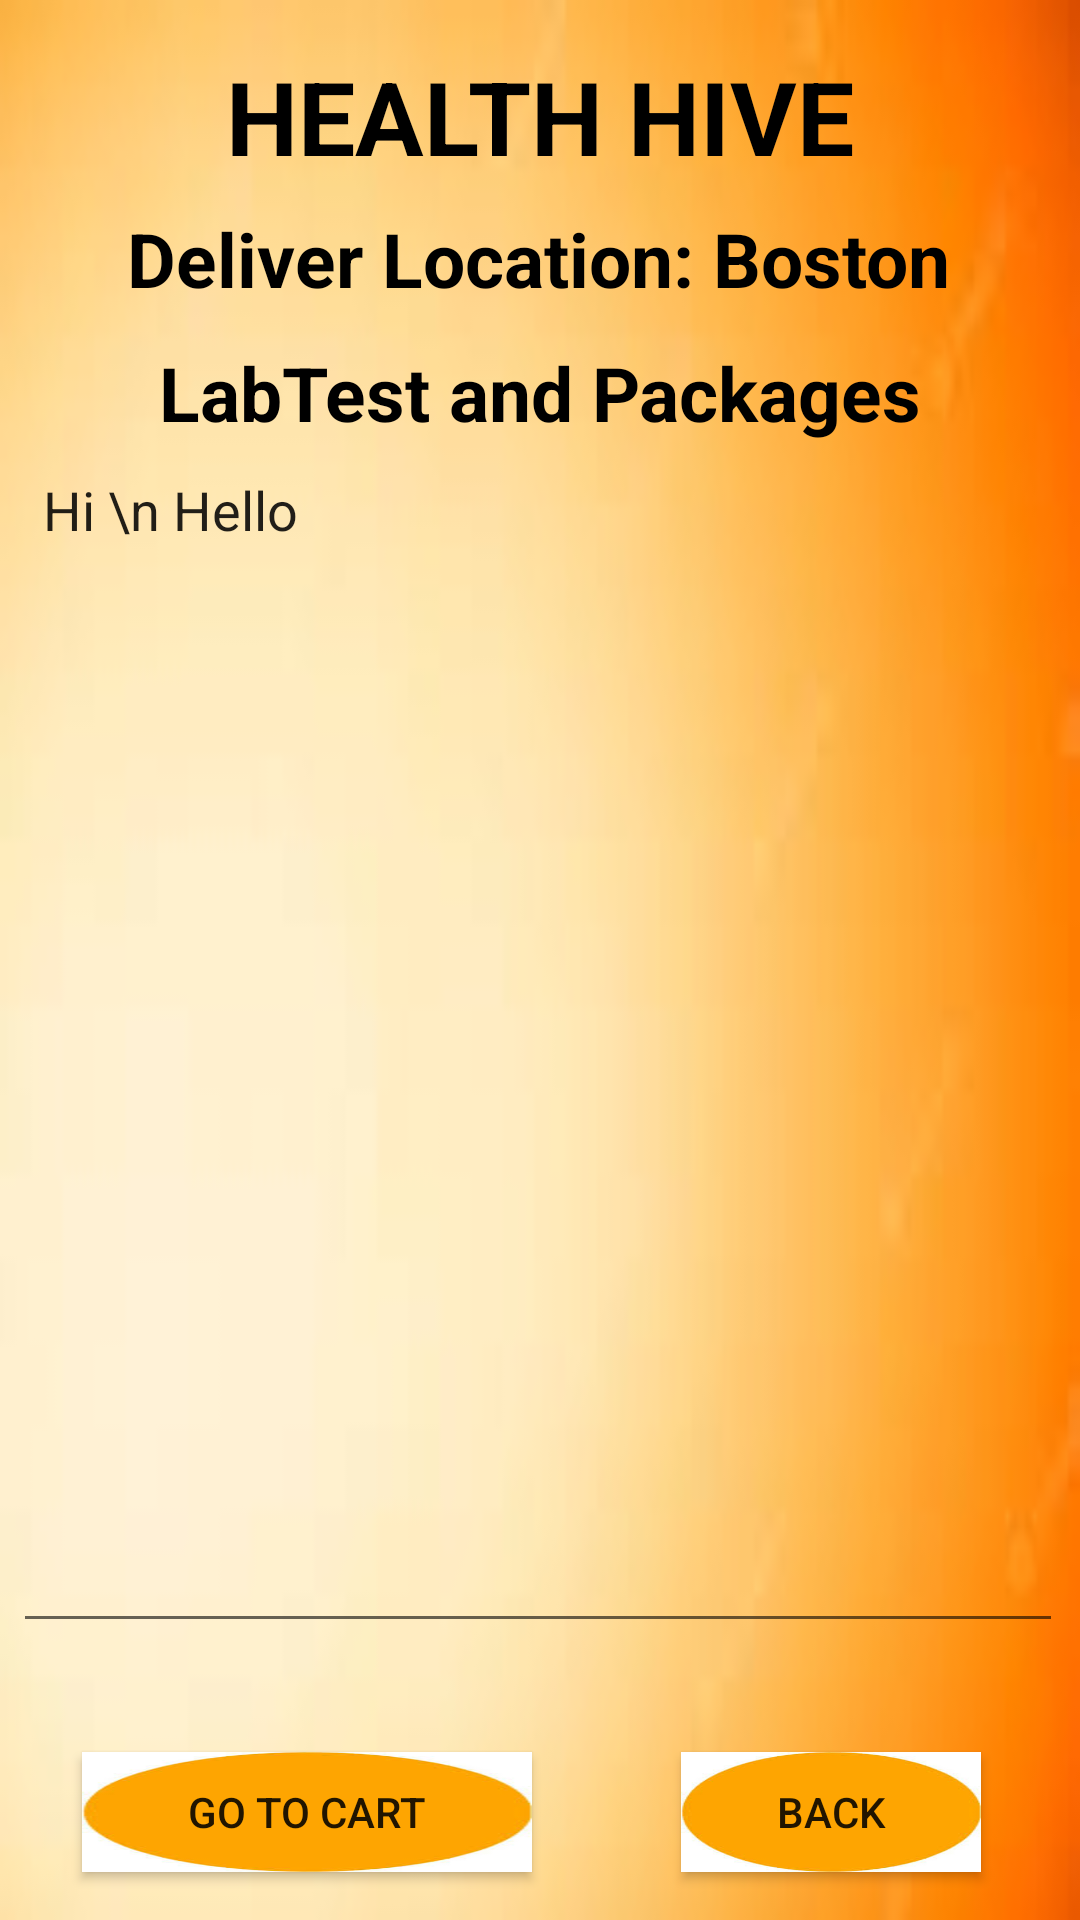

The Android layout XML behind this screen, and the referenced resources:
<!-- AndroidManifest.xml: application theme Theme.Health_Hive -->
<!-- res/layout/activity_lab_test_details.xml -->
<?xml version="1.0" encoding="utf-8"?>
<androidx.constraintlayout.widget.ConstraintLayout xmlns:android="http://schemas.android.com/apk/res/android"
    xmlns:app="http://schemas.android.com/apk/res-auto"
    xmlns:tools="http://schemas.android.com/tools"
    android:layout_width="match_parent"
    android:layout_height="match_parent"
    android:background="@drawable/main_heade"
    tools:context=".LabTestDetailsActivity">

    <TextView
        android:id="@+id/textView_logo4"
        android:layout_width="wrap_content"
        android:layout_height="wrap_content"
        android:layout_marginTop="16dp"
        android:text="HEALTH HIVE"
        android:textColor="@color/black"
        android:textSize="34sp"
        android:textStyle="bold"
        app:layout_constraintEnd_toEndOf="parent"
        app:layout_constraintStart_toStartOf="parent"
        app:layout_constraintTop_toTopOf="parent" />


    <TextView
        android:id="@+id/textView_logo6"
        android:layout_width="wrap_content"
        android:layout_height="wrap_content"
        android:layout_marginTop="8dp"
        android:text="Deliver Location: Boston"
        android:textColor="@color/black"
        android:textSize="25sp"
        android:textStyle="bold"
        app:layout_constraintEnd_toEndOf="parent"
        app:layout_constraintHorizontal_bias="0.496"
        app:layout_constraintStart_toStartOf="parent"
        app:layout_constraintTop_toBottomOf="@+id/textView_logo4" />

    <TextView
        android:id="@+id/textViewLDPackageName"
        android:layout_width="wrap_content"
        android:layout_height="wrap_content"
        android:layout_marginTop="11dp"
        android:text="LabTest and Packages"
        android:textColor="@color/black"
        android:textSize="25sp"
        android:textStyle="bold"
        app:layout_constraintBottom_toTopOf="@+id/editTextTextMultiLine"
        app:layout_constraintEnd_toEndOf="parent"
        app:layout_constraintStart_toStartOf="parent"
        app:layout_constraintTop_toBottomOf="@+id/textView_logo6"
        app:layout_constraintVertical_bias="0.0" />

    <EditText
        android:id="@+id/editTextTextMultiLine"
        android:layout_width="350dp"
        android:layout_height="400dp"
        android:layout_margin="10dp"
        android:layout_marginTop="16dp"
        android:ems="10"
        android:gravity="start|top"
        android:inputType="textMultiLine"
        android:padding="10dp"
        android:text="Hi \n Hello"
        app:layout_constraintBottom_toBottomOf="parent"
        app:layout_constraintEnd_toEndOf="parent"
        app:layout_constraintHorizontal_bias="0.577"
        app:layout_constraintStart_toStartOf="parent"
        app:layout_constraintTop_toBottomOf="@id/textView_logo6"
        app:layout_constraintVertical_bias="0.295" />

    <Button
        android:id="@+id/buttonLDBack"
        android:layout_width="100dp"
        android:layout_height="40dp"
        android:layout_marginBottom="16dp"
        android:background="@drawable/button_back"
        android:text="Back"
        app:layout_constraintBottom_toBottomOf="parent"
        app:layout_constraintEnd_toEndOf="parent"
        app:layout_constraintHorizontal_bias="0.873"
        app:layout_constraintStart_toStartOf="parent">

    </Button>

    <Button
        android:id="@+id/buttonLDAddToCart"
        android:layout_width="150dp"
        android:layout_height="40dp"
        android:layout_marginBottom="16dp"
        android:background="@drawable/button_back"
        android:text="Go to Cart"
        app:layout_constraintBottom_toBottomOf="parent"
        app:layout_constraintEnd_toEndOf="parent"
        app:layout_constraintHorizontal_bias="0.13"
        app:layout_constraintStart_toStartOf="parent">

    </Button>

    <TextView
        android:id="@+id/textViewLDTotalCost"
        android:layout_width="wrap_content"
        android:layout_height="wrap_content"
        android:layout_marginTop="16dp"
        android:layout_marginBottom="88dp"
        android:text="TextView"
        android:textColor="@color/black"
        android:textSize="30sp"
        app:layout_constraintBottom_toBottomOf="parent"
        app:layout_constraintEnd_toEndOf="parent"
        app:layout_constraintHorizontal_bias="0.498"
        app:layout_constraintStart_toStartOf="parent"
        app:layout_constraintTop_toBottomOf="@+id/editTextTextMultiLine"
        app:layout_constraintVertical_bias="0.183" />


</androidx.constraintlayout.widget.ConstraintLayout>
<!-- resources referenced by this layout -->
<resources>
  <color name="black">#FF000000</color>
  <!-- drawable button_back: png bitmap (drawable, 16579 bytes) -->
  <!-- drawable main_heade: png bitmap (drawable, 38357 bytes) -->
  <style name="Theme.Health_Hive" parent="Theme.MaterialComponents.DayNight.DarkActionBar">
          
          <item name="colorPrimary">@color/purple_500</item>
          <item name="colorPrimaryVariant">@color/purple_700</item>
          <item name="colorOnPrimary">@color/white</item>
          
          <item name="colorSecondary">@color/teal_200</item>
          <item name="colorSecondaryVariant">@color/teal_700</item>
          <item name="colorOnSecondary">@color/black</item>
          
          <item name="android:statusBarColor">?attr/colorPrimaryVariant</item>
          
      </style>
  <color name="purple_500">#FF6200EE</color>
  <color name="purple_700">#FF3700B3</color>
  <color name="white">#FFFFFFFF</color>
  <color name="teal_200">#FF03DAC5</color>
  <color name="teal_700">#FF018786</color>
</resources>
